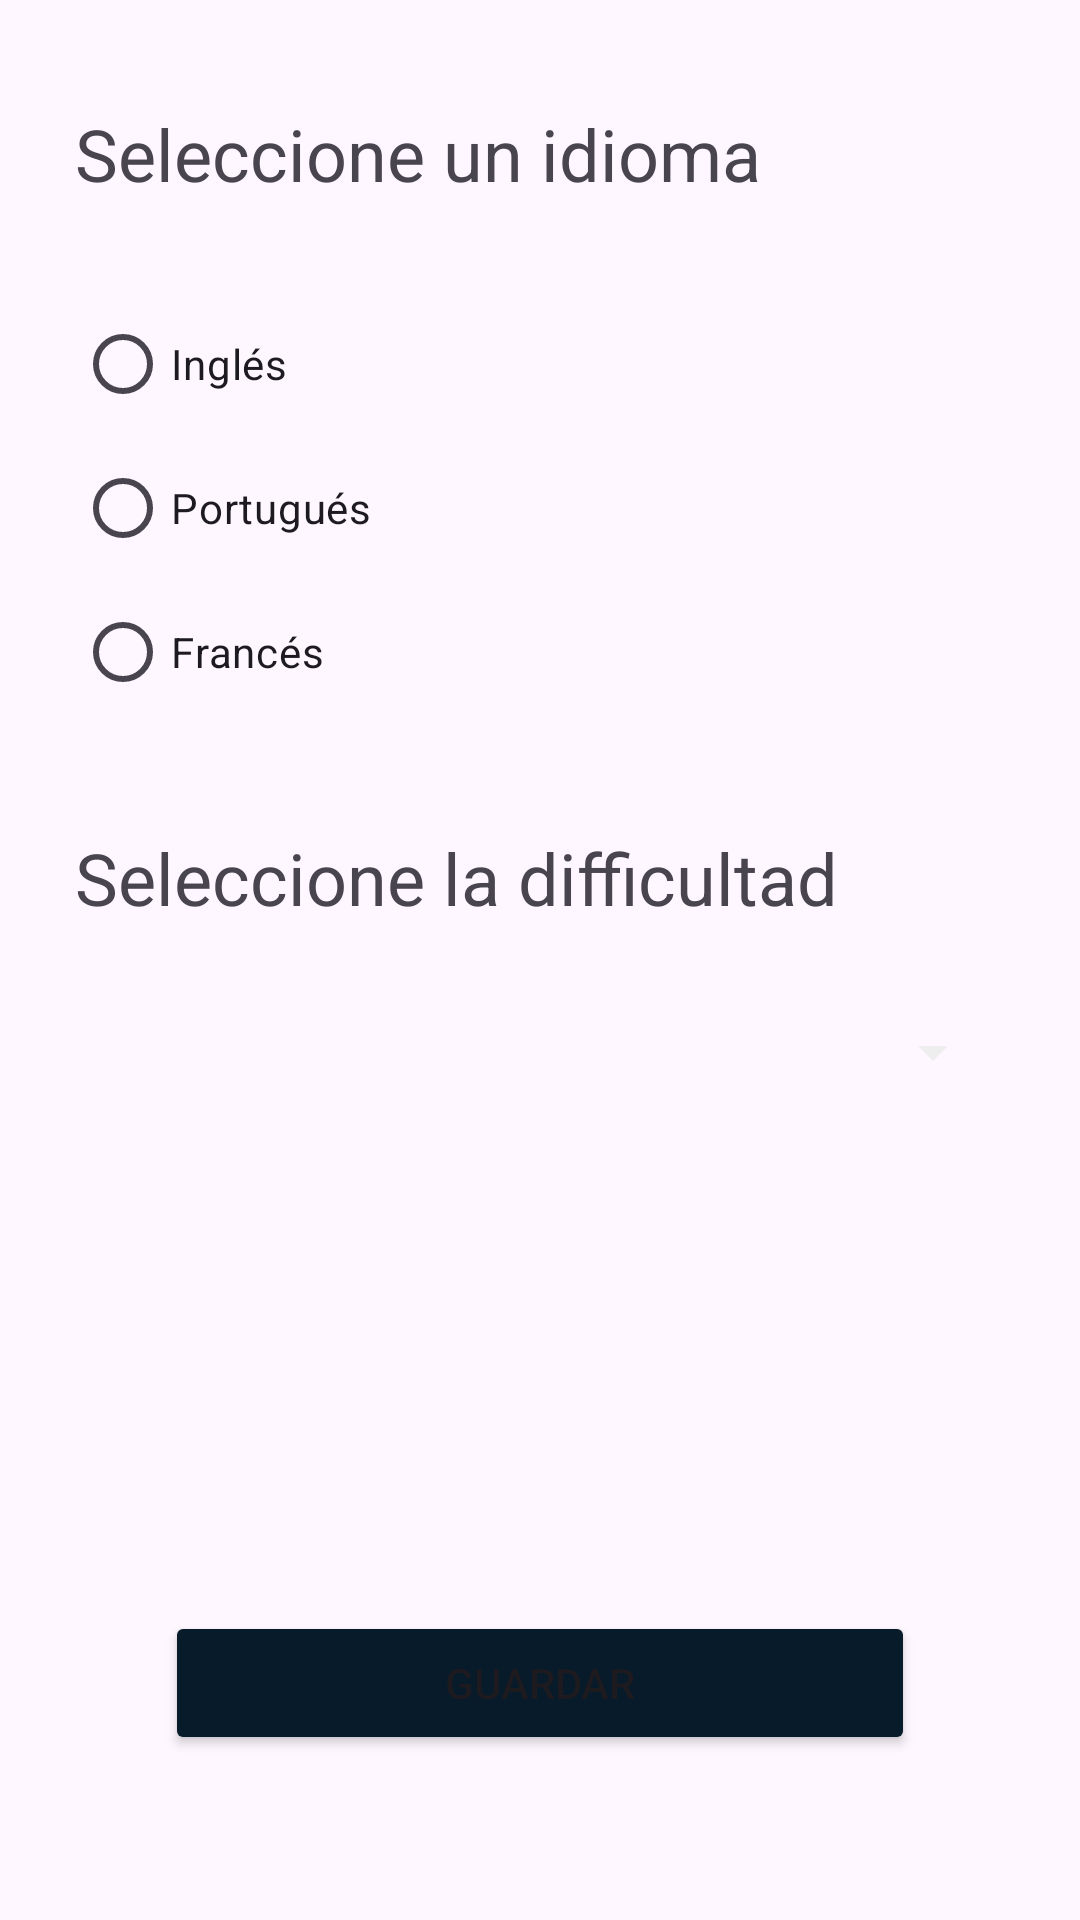

Produce the Android XML layout that renders to this screen, including the resource entries it uses.
<!-- AndroidManifest.xml: application theme Theme.VocabularioApp -->
<!-- res/layout/activity_choose.xml -->
<?xml version="1.0" encoding="utf-8"?>
<androidx.constraintlayout.widget.ConstraintLayout xmlns:android="http://schemas.android.com/apk/res/android"
    xmlns:app="http://schemas.android.com/apk/res-auto"
    xmlns:tools="http://schemas.android.com/tools"
    android:id="@+id/main"
    android:layout_width="match_parent"
    android:layout_height="match_parent"
    tools:context=".ChooseActivity">

    <TextView
        android:id="@+id/chText"
        android:layout_width="match_parent"
        android:layout_height="wrap_content"
        android:layout_marginStart="25dp"
        android:layout_marginTop="35dp"
        android:layout_marginEnd="25dp"
        android:text="Seleccione un idioma"
        android:textSize="24dp"
        app:layout_constraintEnd_toEndOf="parent"
        app:layout_constraintStart_toStartOf="parent"
        app:layout_constraintTop_toTopOf="parent" />

    <RadioGroup
        android:id="@+id/radioGroup"
        android:layout_width="match_parent"
        android:layout_height="wrap_content"
        android:layout_marginStart="25dp"
        android:layout_marginTop="30dp"
        android:layout_marginEnd="25dp"
        app:layout_constraintEnd_toEndOf="parent"
        app:layout_constraintStart_toStartOf="parent"
        app:layout_constraintTop_toBottomOf="@+id/chText">

        <RadioButton
            android:id="@+id/raIngles"
            android:layout_width="wrap_content"
            android:layout_height="wrap_content"
            android:tag="1"
            android:text="Inglés" />

        <RadioButton
            android:id="@+id/raPortuguese"
            android:layout_width="wrap_content"
            android:layout_height="wrap_content"
            android:tag="3"
            android:text="Portugués" />

        <RadioButton
            android:id="@+id/raFrances"
            android:layout_width="wrap_content"
            android:layout_height="wrap_content"
            android:tag="2"
            android:text="Francés" />

    </RadioGroup>

    <TextView
        android:id="@+id/chText2"
        android:layout_width="0dp"
        android:layout_height="wrap_content"
        android:layout_marginStart="25dp"
        android:layout_marginTop="35dp"
        android:layout_marginEnd="25dp"
        android:textSize="24dp"
        android:text="Seleccione la difficultad"
        app:layout_constraintEnd_toEndOf="parent"
        app:layout_constraintStart_toStartOf="parent"
        app:layout_constraintTop_toBottomOf="@+id/radioGroup" />

    <Spinner
        android:id="@+id/chSpinner"
        android:layout_width="0dp"
        android:layout_height="wrap_content"
        android:layout_marginStart="25dp"
        android:layout_marginTop="30dp"
        android:layout_marginEnd="25dp"
        app:layout_constraintEnd_toEndOf="parent"
        app:layout_constraintStart_toStartOf="parent"
        app:layout_constraintTop_toBottomOf="@+id/chText2" />

    <Button
        android:id="@+id/chButton"
        android:layout_width="0dp"
        android:layout_height="wrap_content"
        android:layout_marginStart="55dp"
        android:layout_marginEnd="55dp"
        android:layout_marginBottom="55dp"
        android:text="Guardar"
        android:backgroundTint="@color/bg_menu"
        app:layout_constraintBottom_toBottomOf="parent"
        app:layout_constraintEnd_toEndOf="parent"
        app:layout_constraintHorizontal_bias="0.5"
        app:layout_constraintStart_toStartOf="parent" />


</androidx.constraintlayout.widget.ConstraintLayout>
<!-- resources referenced by this layout -->
<resources>
  <color name="bg_menu">#071B2B</color>
  <style name="Theme.VocabularioApp" parent="Base.Theme.VocabularioApp" />
  <style name="Base.Theme.VocabularioApp" parent="Theme.Material3.DayNight.NoActionBar">
          
          
          <item name="titleTextColor">@color/lt_menu</item>
          <item name="android:actionMenuTextColor">@color/lt_menu</item>
          <item name="colorControlNormal">@color/lt_menu</item>
      </style>
  <color name="lt_menu">#EEEEEE</color>
</resources>
